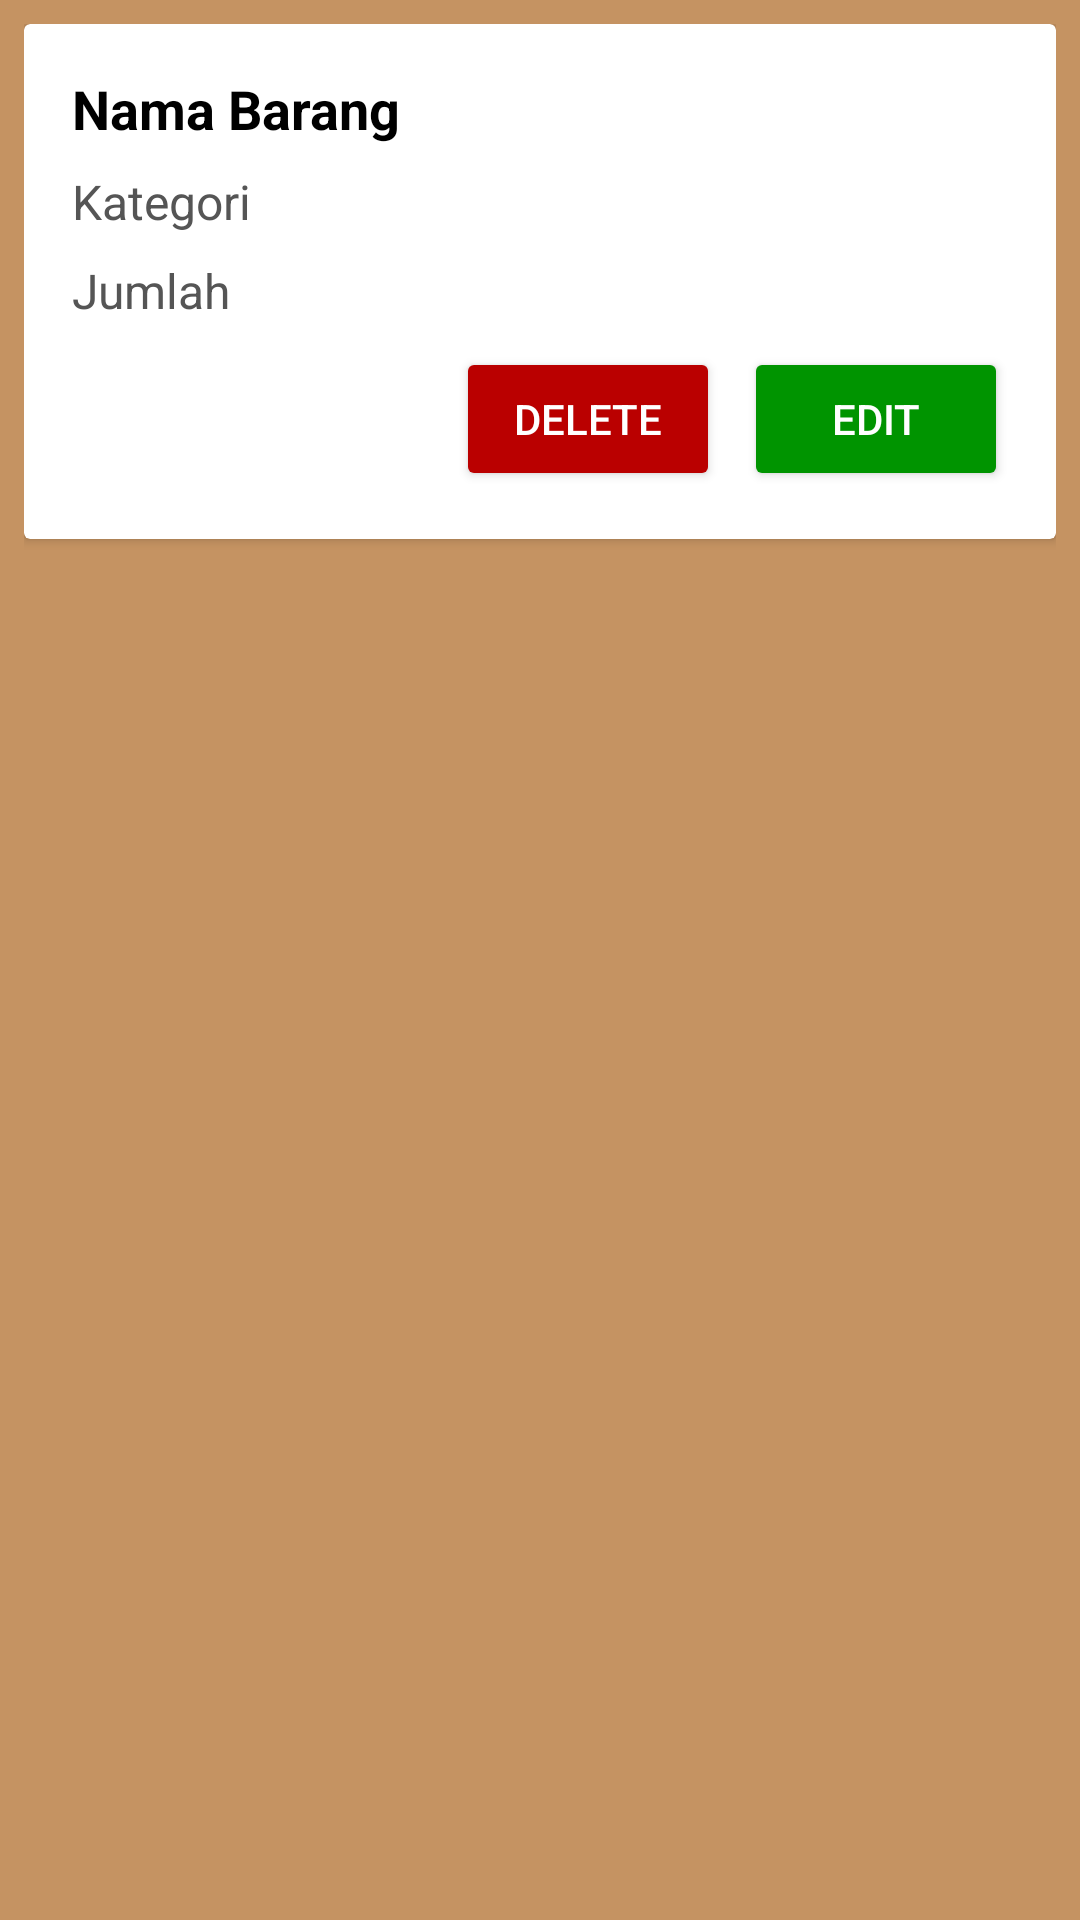

Here is an Android app screen rendered from its layout file. Give the layout XML and the strings, colors and styles it references.
<!-- AndroidManifest.xml: application theme Theme.InventarisBarang -->
<!-- res/layout/barang_item.xml -->
<?xml version="1.0" encoding="utf-8"?>
<androidx.constraintlayout.widget.ConstraintLayout xmlns:android="http://schemas.android.com/apk/res/android"
    xmlns:app="http://schemas.android.com/apk/res-auto"
    xmlns:tools="http://schemas.android.com/tools"
    android:layout_width="match_parent"
    android:layout_height="wrap_content"
    android:layout_marginBottom="16dp"
    android:layout_margin="10dp"
    android:background="#F5F5F5"

    android:backgroundTint="@color/LightBrown"
    android:elevation="4dp"
    android:padding="8dp"
    app:cardCornerRadius="8dp"
    app:cardElevation="2dp"
    app:layout_constraintEnd_toEndOf="parent"
    app:layout_constraintStart_toStartOf="parent"
    app:layout_constraintTop_toTopOf="parent">


    
    <androidx.cardview.widget.CardView
        android:id="@+id/data_card"
        android:layout_width="match_parent"
        android:layout_height="wrap_content"
        android:layout_marginTop="16dp"
        android:backgroundTint="#FFFFFF"
        android:elevation="4dp"

        app:layout_constraintEnd_toEndOf="parent"
        app:layout_constraintStart_toStartOf="parent"
        tools:ignore="MissingConstraints">

        <LinearLayout
            android:layout_width="match_parent"
            android:layout_height="wrap_content"
            android:orientation="vertical"
            android:padding="16dp">

            <TextView
                android:id="@+id/nama_text_view"
                android:layout_width="wrap_content"
                android:layout_height="wrap_content"
                android:layout_marginBottom="8dp"
                android:text="Nama Barang"
                android:textColor="#000000"
                android:textSize="18sp"
                android:textStyle="bold" />

            <TextView
                android:id="@+id/kategori_text_view"
                android:layout_width="wrap_content"
                android:layout_height="wrap_content"
                android:layout_marginBottom="8dp"
                android:text="Kategori"
                android:textColor="#555555"
                android:textSize="16sp" />

            <TextView
                android:id="@+id/jumlah_text_view"
                android:layout_width="wrap_content"
                android:layout_height="wrap_content"
                android:layout_marginBottom="8dp"
                android:text="Jumlah"
                android:textColor="#555555"
                android:textSize="16sp" />

            <LinearLayout
                android:layout_width="match_parent"
                android:layout_height="wrap_content"
                android:gravity="end"
                android:orientation="horizontal">

                <Button
                    android:id="@+id/button_delete"
                    android:layout_width="wrap_content"
                    android:layout_height="wrap_content"
                    android:layout_marginEnd="8dp"
                    android:backgroundTint="@color/colorPrimaryHoverDelete"
                    android:text="Delete"
                    android:textColor="#FFFFFF"/>

                <Button
                    android:id="@+id/button_edit"
                    android:layout_width="wrap_content"
                    android:layout_height="wrap_content"
                    android:backgroundTint="@color/colorPrimaryHoverEdit"
                    android:text="Edit"
                    android:textColor="#FFFFFF" />

            </LinearLayout>

        </LinearLayout>

    </androidx.cardview.widget.CardView>

</androidx.constraintlayout.widget.ConstraintLayout>
<!-- resources referenced by this layout -->
<resources>
  <color name="LightBrown">#C59362</color>
  <color name="colorPrimaryHoverDelete">#BA0000</color>
  <color name="colorPrimaryHoverEdit">#009400</color>
  <style name="Theme.InventarisBarang" parent="Base.Theme.InventarisBarang" />
  <style name="Base.Theme.InventarisBarang" parent="Theme.Material3.DayNight.NoActionBar">
          <item name="colorPrimary">#673AB7</item> 
          <item name="colorPrimaryVariant">@color/DarkBlue</item> 
          <item name="colorOnPrimary">#FFFFFF</item> 
      </style>
  <color name="DarkBlue">#1967B1</color>
</resources>
